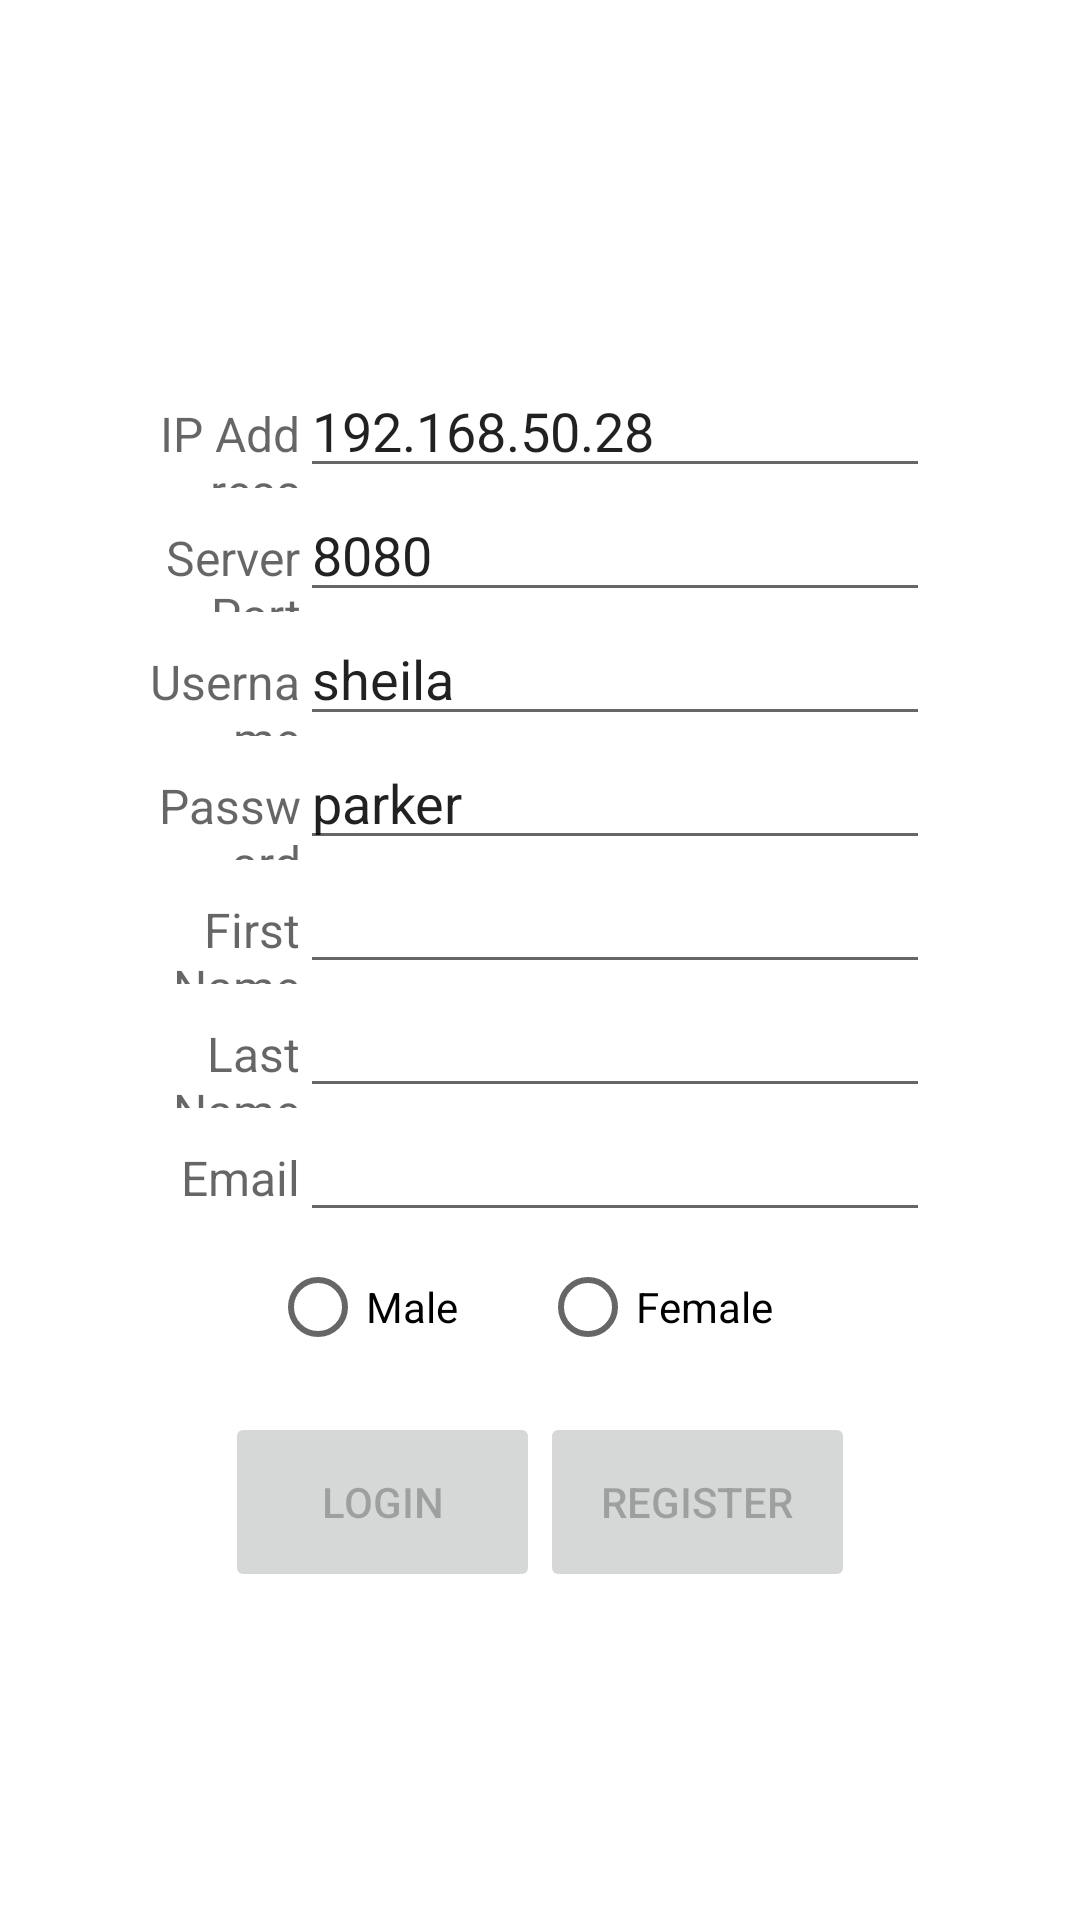

Write the Android layout XML for this screen, with the resource values it uses.
<!-- AndroidManifest.xml: fallback theme Theme.MaterialComponents.DayNight.NoActionBar -->
<!-- res/layout/fragment_login.xml -->
<?xml version="1.0" encoding="utf-8"?>


<FrameLayout xmlns:android="http://schemas.android.com/apk/res/android"
    xmlns:app="http://schemas.android.com/apk/res-auto"
    xmlns:tools="http://schemas.android.com/tools"
    android:layout_width="match_parent"
    android:layout_height="match_parent"
    tools:context=".ui.fragments.LoginFragment">


    <LinearLayout
        android:layout_width="wrap_content"
        android:layout_height="652dp"
        android:gravity="center_vertical"
        android:orientation="vertical"
        android:padding="50dp">

        <LinearLayout
            android:layout_width="match_parent"
            android:layout_height="wrap_content"
            android:gravity="start|fill_horizontal"
            android:orientation="horizontal">

            <TextView
                android:layout_width="0dp"
                android:layout_height="wrap_content"
                android:layout_weight="1"
                android:gravity="end"
                android:text="@string/ip_address"
                android:textAppearance="@style/TextAppearance.AppCompat.Widget.ActionMode.Subtitle" />

            <EditText
                android:id="@+id/serverHostInput"
                android:layout_width="210dp"
                android:layout_height="wrap_content"
                android:ems="10"
                android:inputType="textPersonName"
                android:text="@string/serverHost_actual" />

        </LinearLayout>

        <LinearLayout
            android:layout_width="match_parent"
            android:layout_height="wrap_content"
            android:gravity="start|fill_horizontal"
            android:orientation="horizontal">

            <TextView
                android:layout_width="0dp"
                android:layout_height="wrap_content"
                android:layout_weight="1"
                android:gravity="end"
                android:text="@string/server_port"
                android:textAppearance="@style/TextAppearance.AppCompat.Widget.ActionMode.Subtitle" />

            <EditText
                android:id="@+id/serverPortInput"
                android:layout_width="210dp"
                android:layout_height="wrap_content"
                android:ems="10"
                android:inputType="textPersonName"
                android:text="@string/serverPort_actual" />
        </LinearLayout>

        <LinearLayout
            android:layout_width="match_parent"
            android:layout_height="wrap_content"
            android:gravity="start|fill_horizontal"
            android:orientation="horizontal">

            <TextView
                android:layout_width="0dp"
                android:layout_height="wrap_content"
                android:layout_weight="1"
                android:gravity="end"
                android:text="@string/username"
                android:textAppearance="@style/TextAppearance.AppCompat.Widget.ActionMode.Subtitle" />

            <EditText
                android:id="@+id/usernameInput"
                android:layout_width="210dp"
                android:layout_height="wrap_content"
                android:ems="10"
                android:inputType="textPersonName"
                android:text="@string/sheila" />
        </LinearLayout>

        <LinearLayout
            android:layout_width="match_parent"
            android:layout_height="wrap_content"
            android:gravity="start|fill_horizontal"
            android:orientation="horizontal">

            <TextView
                android:layout_width="0dp"
                android:layout_height="wrap_content"
                android:layout_weight="1"
                android:gravity="end"
                android:text="@string/password"
                android:textAppearance="@style/TextAppearance.AppCompat.Widget.ActionMode.Subtitle" />

            <EditText
                android:id="@+id/passwordInput"
                android:layout_width="210dp"
                android:layout_height="wrap_content"
                android:ems="10"
                android:inputType="textPersonName"
                android:text="@string/parker"
                tools:ignore="TextFields" />
        </LinearLayout>

        <LinearLayout
            android:layout_width="match_parent"
            android:layout_height="wrap_content"
            android:gravity="start|fill_horizontal"
            android:orientation="horizontal">

            <TextView
                android:layout_width="0dp"
                android:layout_height="wrap_content"
                android:layout_weight="1"
                android:gravity="end"
                android:text="@string/first_name"
                android:textAppearance="@style/TextAppearance.AppCompat.Widget.ActionMode.Subtitle" />

            <EditText
                android:id="@+id/firstNameInput"
                android:layout_width="210dp"
                android:layout_height="wrap_content"
                android:ems="10"
                android:inputType="textPersonName" />
        </LinearLayout>

        <LinearLayout
            android:layout_width="match_parent"
            android:layout_height="wrap_content"
            android:gravity="start|fill_horizontal"
            android:orientation="horizontal">

            <TextView
                android:layout_width="0dp"
                android:layout_height="wrap_content"
                android:layout_weight="1"
                android:gravity="end"
                android:text="@string/last_name"
                android:textAppearance="@style/TextAppearance.AppCompat.Widget.ActionMode.Subtitle" />

            <EditText
                android:id="@+id/lastNameInput"
                android:layout_width="210dp"
                android:layout_height="wrap_content"
                android:ems="10"
                android:inputType="textPersonName" />
        </LinearLayout>

        <LinearLayout
            android:layout_width="match_parent"
            android:layout_height="wrap_content"
            android:gravity="start|fill_horizontal"
            android:orientation="horizontal">

            <TextView
                android:layout_width="0dp"
                android:layout_height="wrap_content"
                android:layout_weight="1"
                android:gravity="end"
                android:text="@string/email"
                android:textAppearance="@style/TextAppearance.AppCompat.Widget.ActionMode.Subtitle" />

            <EditText
                android:id="@+id/emailInput"
                android:layout_width="210dp"
                android:layout_height="wrap_content"
                android:ems="10"
                android:inputType="textPersonName"
                tools:ignore="TextFields" />
        </LinearLayout>

        <LinearLayout
            android:layout_width="match_parent"
            android:layout_height="wrap_content"
            android:gravity="center_horizontal"
            android:orientation="horizontal">

            <RadioGroup
                android:layout_width="180dp"
                android:layout_height="60dp"
                android:orientation="horizontal">

                <RadioButton
                    android:id="@+id/maleButton"
                    android:layout_width="90dp"
                    android:layout_height="50dp"
                    android:text="@string/male_button" />

                <RadioButton
                    android:id="@+id/femaleButton"
                    android:layout_width="90dp"
                    android:layout_height="50dp"
                    android:text="@string/female_button" />
            </RadioGroup>
        </LinearLayout>

        <LinearLayout
            android:layout_width="match_parent"
            android:layout_height="wrap_content"
            android:gravity="center_horizontal"
            android:orientation="horizontal">

            <Button
                android:id="@+id/loginButton"
                android:layout_width="105dp"
                android:layout_height="60dp"
                android:enabled="false"
                android:text="@string/login" />

            <Button
                android:id="@+id/registerButton"
                android:layout_width="105dp"
                android:layout_height="60dp"
                android:enabled="false"
                android:text="@string/register" />
        </LinearLayout>

    </LinearLayout>

</FrameLayout>
<!-- resources referenced by this layout -->
<resources>
  <string name="email">Email</string>
  <string name="female_button">Female</string>
  <string name="first_name">First Name</string>
  <string name="ip_address">IP Address</string>
  <string name="last_name">Last Name</string>
  <string name="login">LOGIN</string>
  <string name="male_button">Male</string>
  <string name="parker">parker</string>
  <string name="password">Password</string>
  <string name="register">REGISTER</string>
  <string name="serverHost_actual">192.168.50.28</string>
  <string name="serverPort_actual">8080</string>
  <string name="server_port">Server Port</string>
  <string name="sheila">sheila</string>
  <string name="username">Username</string>
</resources>
